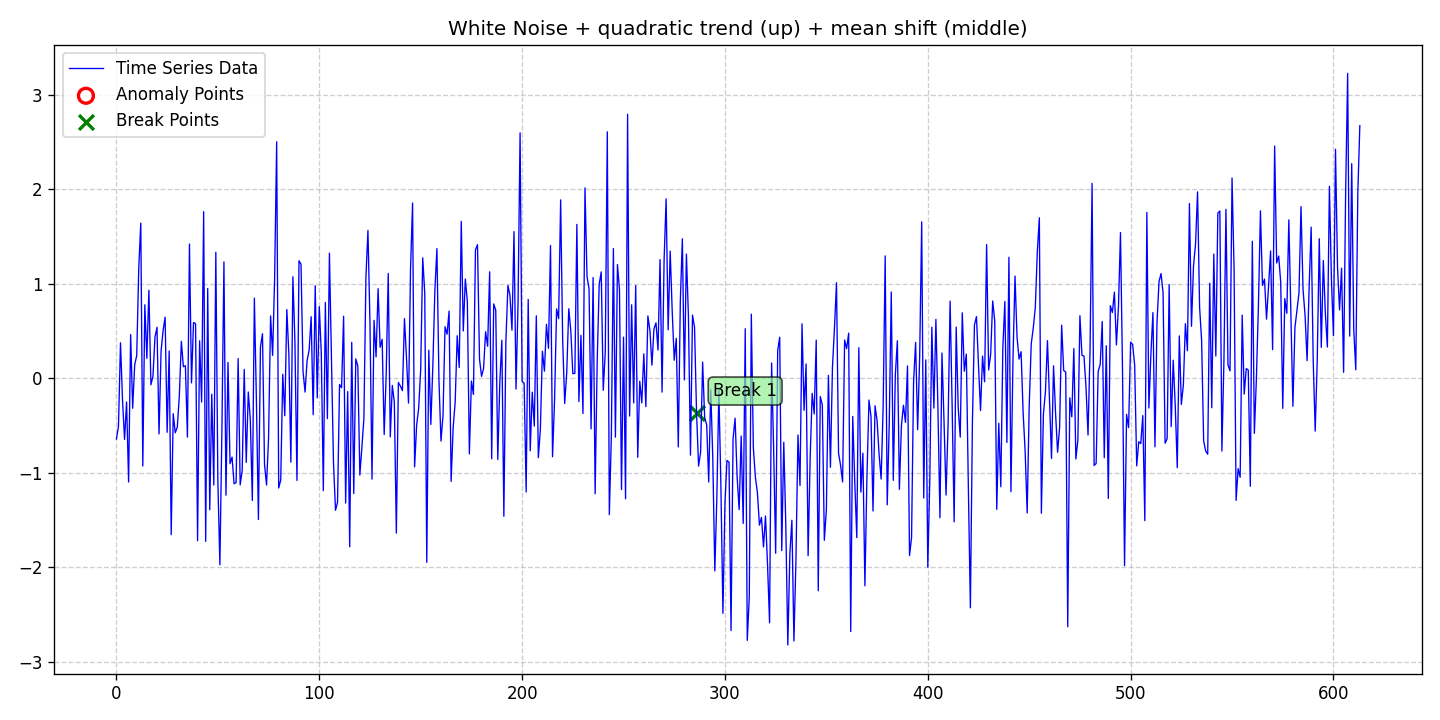

The data file committed next to this chart (first rows):
date, data, stationary, det_lin_up, det_lin_down, det_quad, det_cubic, det_exp, det_damped, stoc_trend, volatility, single_seas, multiple_seas, point_anom_single, point_anom_multi, collect_anom, context_anom, mean_shift, var_shift, trend_shift, point_anom_count, point_anom_location, point_anom_point, collect_anom_count
2020-01-01, -0.6439, 0, 0, 0, 1, 0, 0, 0, 0, 0, 0, 0, 0, 0, 0, 0, 1, 0, 0, 0, none, , 0
2020-01-02, -0.5098, 0, 0, 0, 1, 0, 0, 0, 0, 0, 0, 0, 0, 0, 0, 0, 1, 0, 0, 0, none, , 0
2020-01-03, 0.3756, 0, 0, 0, 1, 0, 0, 0, 0, 0, 0, 0, 0, 0, 0, 0, 1, 0, 0, 0, none, , 0
2020-01-04, -0.2335, 0, 0, 0, 1, 0, 0, 0, 0, 0, 0, 0, 0, 0, 0, 0, 1, 0, 0, 0, none, , 0
2020-01-05, -0.648, 0, 0, 0, 1, 0, 0, 0, 0, 0, 0, 0, 0, 0, 0, 0, 1, 0, 0, 0, none, , 0
2020-01-06, -0.2512, 0, 0, 0, 1, 0, 0, 0, 0, 0, 0, 0, 0, 0, 0, 0, 1, 0, 0, 0, none, , 0
2020-01-07, -1.099, 0, 0, 0, 1, 0, 0, 0, 0, 0, 0, 0, 0, 0, 0, 0, 1, 0, 0, 0, none, , 0
2020-01-08, 0.4618, 0, 0, 0, 1, 0, 0, 0, 0, 0, 0, 0, 0, 0, 0, 0, 1, 0, 0, 0, none, , 0
2020-01-09, -0.3185, 0, 0, 0, 1, 0, 0, 0, 0, 0, 0, 0, 0, 0, 0, 0, 1, 0, 0, 0, none, , 0
2020-01-10, 0.1422, 0, 0, 0, 1, 0, 0, 0, 0, 0, 0, 0, 0, 0, 0, 0, 1, 0, 0, 0, none, , 0
2020-01-11, 0.2398, 0, 0, 0, 1, 0, 0, 0, 0, 0, 0, 0, 0, 0, 0, 0, 1, 0, 0, 0, none, , 0
2020-01-12, 1.162, 0, 0, 0, 1, 0, 0, 0, 0, 0, 0, 0, 0, 0, 0, 0, 1, 0, 0, 0, none, , 0
2020-01-13, 1.642, 0, 0, 0, 1, 0, 0, 0, 0, 0, 0, 0, 0, 0, 0, 0, 1, 0, 0, 0, none, , 0
2020-01-14, -0.9296, 0, 0, 0, 1, 0, 0, 0, 0, 0, 0, 0, 0, 0, 0, 0, 1, 0, 0, 0, none, , 0
2020-01-15, 0.7773, 0, 0, 0, 1, 0, 0, 0, 0, 0, 0, 0, 0, 0, 0, 0, 1, 0, 0, 0, none, , 0
2020-01-16, 0.2099, 0, 0, 0, 1, 0, 0, 0, 0, 0, 0, 0, 0, 0, 0, 0, 1, 0, 0, 0, none, , 0
2020-01-17, 0.9312, 0, 0, 0, 1, 0, 0, 0, 0, 0, 0, 0, 0, 0, 0, 0, 1, 0, 0, 0, none, , 0
2020-01-18, -0.06963, 0, 0, 0, 1, 0, 0, 0, 0, 0, 0, 0, 0, 0, 0, 0, 1, 0, 0, 0, none, , 0
2020-01-19, 0.02066, 0, 0, 0, 1, 0, 0, 0, 0, 0, 0, 0, 0, 0, 0, 0, 1, 0, 0, 0, none, , 0
2020-01-20, 0.4336, 0, 0, 0, 1, 0, 0, 0, 0, 0, 0, 0, 0, 0, 0, 0, 1, 0, 0, 0, none, , 0
2020-01-21, 0.5394, 0, 0, 0, 1, 0, 0, 0, 0, 0, 0, 0, 0, 0, 0, 0, 1, 0, 0, 0, none, , 0
2020-01-22, -0.5903, 0, 0, 0, 1, 0, 0, 0, 0, 0, 0, 0, 0, 0, 0, 0, 1, 0, 0, 0, none, , 0
2020-01-23, 0.2838, 0, 0, 0, 1, 0, 0, 0, 0, 0, 0, 0, 0, 0, 0, 0, 1, 0, 0, 0, none, , 0
2020-01-24, 0.5051, 0, 0, 0, 1, 0, 0, 0, 0, 0, 0, 0, 0, 0, 0, 0, 1, 0, 0, 0, none, , 0
2020-01-25, 0.6464, 0, 0, 0, 1, 0, 0, 0, 0, 0, 0, 0, 0, 0, 0, 0, 1, 0, 0, 0, none, , 0
2020-01-26, -0.5729, 0, 0, 0, 1, 0, 0, 0, 0, 0, 0, 0, 0, 0, 0, 0, 1, 0, 0, 0, none, , 0
2020-01-27, 0.2884, 0, 0, 0, 1, 0, 0, 0, 0, 0, 0, 0, 0, 0, 0, 0, 1, 0, 0, 0, none, , 0
2020-01-28, -1.656, 0, 0, 0, 1, 0, 0, 0, 0, 0, 0, 0, 0, 0, 0, 0, 1, 0, 0, 0, none, , 0
2020-01-29, -0.3753, 0, 0, 0, 1, 0, 0, 0, 0, 0, 0, 0, 0, 0, 0, 0, 1, 0, 0, 0, none, , 0
2020-01-30, -0.5779, 0, 0, 0, 1, 0, 0, 0, 0, 0, 0, 0, 0, 0, 0, 0, 1, 0, 0, 0, none, , 0
2020-01-31, -0.5191, 0, 0, 0, 1, 0, 0, 0, 0, 0, 0, 0, 0, 0, 0, 0, 1, 0, 0, 0, none, , 0
2020-02-01, -0.1898, 0, 0, 0, 1, 0, 0, 0, 0, 0, 0, 0, 0, 0, 0, 0, 1, 0, 0, 0, none, , 0
2020-02-02, 0.3901, 0, 0, 0, 1, 0, 0, 0, 0, 0, 0, 0, 0, 0, 0, 0, 1, 0, 0, 0, none, , 0
2020-02-03, 0.1215, 0, 0, 0, 1, 0, 0, 0, 0, 0, 0, 0, 0, 0, 0, 0, 1, 0, 0, 0, none, , 0
2020-02-04, 0.132, 0, 0, 0, 1, 0, 0, 0, 0, 0, 0, 0, 0, 0, 0, 0, 1, 0, 0, 0, none, , 0
2020-02-05, -0.6239, 0, 0, 0, 1, 0, 0, 0, 0, 0, 0, 0, 0, 0, 0, 0, 1, 0, 0, 0, none, , 0
2020-02-06, 1.42, 0, 0, 0, 1, 0, 0, 0, 0, 0, 0, 0, 0, 0, 0, 0, 1, 0, 0, 0, none, , 0
2020-02-07, -0.04966, 0, 0, 0, 1, 0, 0, 0, 0, 0, 0, 0, 0, 0, 0, 0, 1, 0, 0, 0, none, , 0
2020-02-08, 0.5896, 0, 0, 0, 1, 0, 0, 0, 0, 0, 0, 0, 0, 0, 0, 0, 1, 0, 0, 0, none, , 0
2020-02-09, 0.5775, 0, 0, 0, 1, 0, 0, 0, 0, 0, 0, 0, 0, 0, 0, 0, 1, 0, 0, 0, none, , 0
2020-02-10, -1.721, 0, 0, 0, 1, 0, 0, 0, 0, 0, 0, 0, 0, 0, 0, 0, 1, 0, 0, 0, none, , 0
2020-02-11, 0.3959, 0, 0, 0, 1, 0, 0, 0, 0, 0, 0, 0, 0, 0, 0, 0, 1, 0, 0, 0, none, , 0
2020-02-12, -0.2525, 0, 0, 0, 1, 0, 0, 0, 0, 0, 0, 0, 0, 0, 0, 0, 1, 0, 0, 0, none, , 0
2020-02-13, 1.763, 0, 0, 0, 1, 0, 0, 0, 0, 0, 0, 0, 0, 0, 0, 0, 1, 0, 0, 0, none, , 0
2020-02-14, -1.728, 0, 0, 0, 1, 0, 0, 0, 0, 0, 0, 0, 0, 0, 0, 0, 1, 0, 0, 0, none, , 0
2020-02-15, 0.9496, 0, 0, 0, 1, 0, 0, 0, 0, 0, 0, 0, 0, 0, 0, 0, 1, 0, 0, 0, none, , 0
2020-02-16, -1.393, 0, 0, 0, 1, 0, 0, 0, 0, 0, 0, 0, 0, 0, 0, 0, 1, 0, 0, 0, none, , 0
2020-02-17, -0.1696, 0, 0, 0, 1, 0, 0, 0, 0, 0, 0, 0, 0, 0, 0, 0, 1, 0, 0, 0, none, , 0
2020-02-18, -1.131, 0, 0, 0, 1, 0, 0, 0, 0, 0, 0, 0, 0, 0, 0, 0, 1, 0, 0, 0, none, , 0
2020-02-19, 1.334, 0, 0, 0, 1, 0, 0, 0, 0, 0, 0, 0, 0, 0, 0, 0, 1, 0, 0, 0, none, , 0
2020-02-20, -1.09, 0, 0, 0, 1, 0, 0, 0, 0, 0, 0, 0, 0, 0, 0, 0, 1, 0, 0, 0, none, , 0
2020-02-21, -1.975, 0, 0, 0, 1, 0, 0, 0, 0, 0, 0, 0, 0, 0, 0, 0, 1, 0, 0, 0, none, , 0
2020-02-22, -0.542, 0, 0, 0, 1, 0, 0, 0, 0, 0, 0, 0, 0, 0, 0, 0, 1, 0, 0, 0, none, , 0
2020-02-23, 1.231, 0, 0, 0, 1, 0, 0, 0, 0, 0, 0, 0, 0, 0, 0, 0, 1, 0, 0, 0, none, , 0
2020-02-24, -1.239, 0, 0, 0, 1, 0, 0, 0, 0, 0, 0, 0, 0, 0, 0, 0, 1, 0, 0, 0, none, , 0
2020-02-25, 0.1669, 0, 0, 0, 1, 0, 0, 0, 0, 0, 0, 0, 0, 0, 0, 0, 1, 0, 0, 0, none, , 0
2020-02-26, -0.9049, 0, 0, 0, 1, 0, 0, 0, 0, 0, 0, 0, 0, 0, 0, 0, 1, 0, 0, 0, none, , 0
2020-02-27, -0.8352, 0, 0, 0, 1, 0, 0, 0, 0, 0, 0, 0, 0, 0, 0, 0, 1, 0, 0, 0, none, , 0
2020-02-28, -1.118, 0, 0, 0, 1, 0, 0, 0, 0, 0, 0, 0, 0, 0, 0, 0, 1, 0, 0, 0, none, , 0
2020-02-29, -1.105, 0, 0, 0, 1, 0, 0, 0, 0, 0, 0, 0, 0, 0, 0, 0, 1, 0, 0, 0, none, , 0
... 554 more rows
